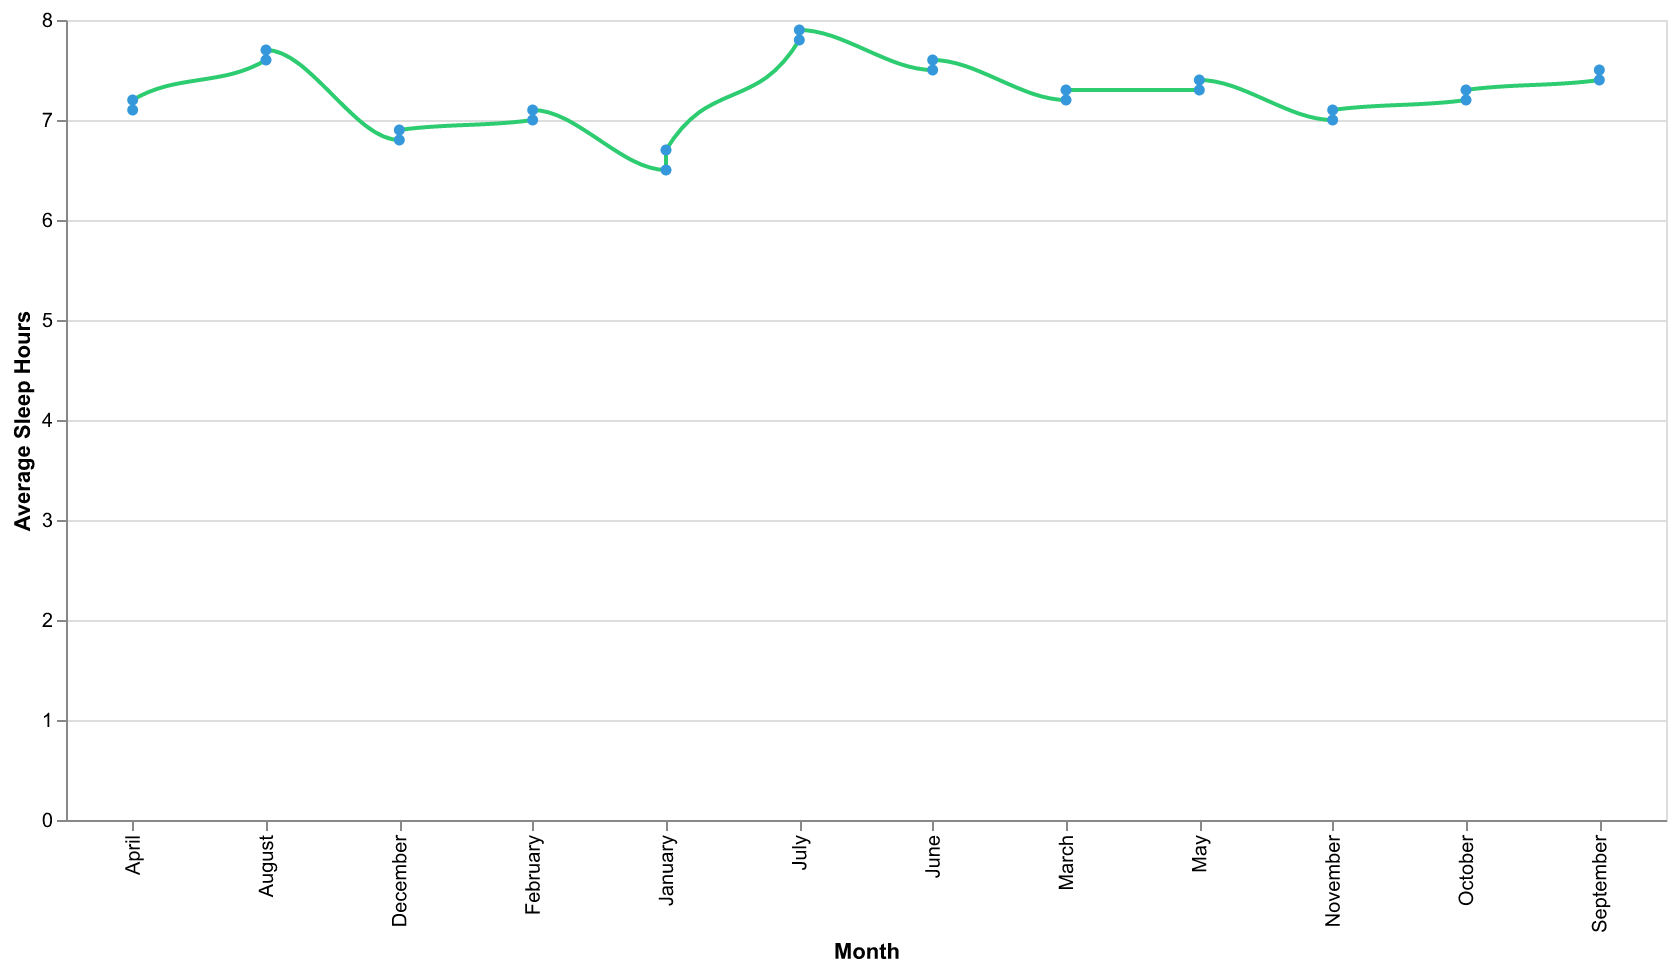

Source data for this figure (header and first rows):
Month, Sleep Hours
January, 6.5
February, 7.0
March, 7.2
April, 7.1
May, 7.3
June, 7.5
July, 7.8
August, 7.6
September, 7.4
October, 7.2
November, 7.0
December, 6.8
January, 6.7
February, 7.1
March, 7.3
April, 7.2
May, 7.4
June, 7.6
July, 7.9
August, 7.7
September, 7.5
October, 7.3
November, 7.1
December, 6.9
